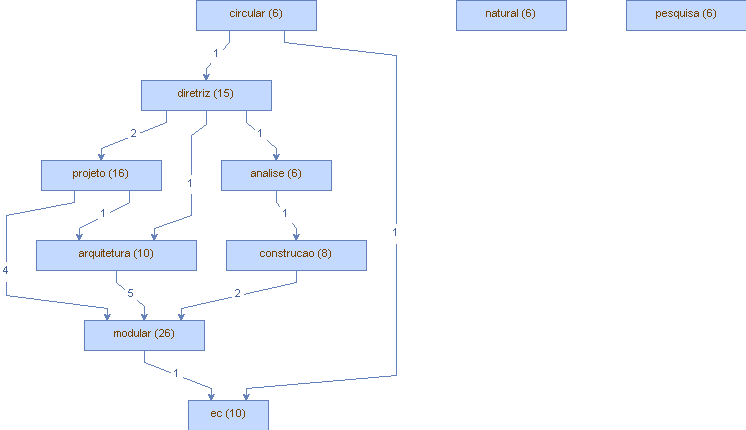

Values plotted in this chart, from the file beside it:
Vertice, peso (V), Aresta, peso (A)
modular, (26), instituto, (1)
modular, (26), ifm, (1)
modular, (26), referencial, (1)
modular, (26), ambiente, (1)
modular, (26), economia, (2)
modular, (26), legislacao, (1)
modular, (26), procedimento, (1)
modular, (26), literatura, (1)
modular, (26), emergiram, (1)
modular, (26), perspectiva, (1)
modular, (26), construtivo, (1)
modular, (26), ec, (1)
projeto, (16), modular, (4)
projeto, (16), arquitetura, (1)
projeto, (16), gestao, (2)
projeto, (16), sala, (1)
diretriz, (15), projeto, (2)
diretriz, (15), projetual, (1)
diretriz, (15), arquitetura, (1)
diretriz, (15), processo, (1)
diretriz, (15), posteriormente, (1)
diretriz, (15), analise, (1)
diretriz, (15), teorica, (1)
ec, (10), vantagem, (1)
ec, (10), metodologia, (1)
ec, (10), estrategia, (1)
ec, (10), entretanto, (1)
ec, (10), artigo, (1)
arquitetura, (10), modular, (5)
construcao, (8), modular, (2)
construcao, (8), civil, (1)
construcao, (8), instrumentode, (1)
analise, (6), conteudo, (1)
analise, (6), experiencia, (1)
analise, (6), construcao, (1)
natural, (6), camila, (1)
natural, (6), bim, (1)
natural, (6), sustentabilidade, (1)
circular, (6), diretriz, (1)
circular, (6), economia, (1)
circular, (6), ec, (1)
pesquisa, (6), efemeridade, (1)
pesquisa, (6), validacao, (1)
pesquisa, (6), bloco, (1)
